10-way image classification set "spectrograms" from GitHub (eerhs/GuitarNeXt); label vocabulary: blues, classical, country, disco, hip-hop, jazz, metal, pop, reggae, rock.

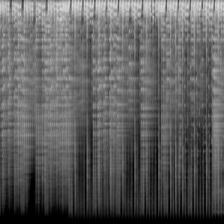
Label: reggae

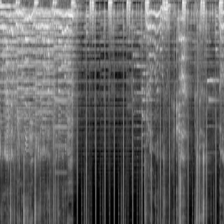
Label: rock

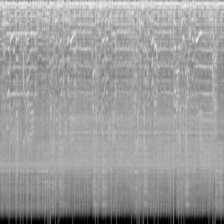
Label: metal

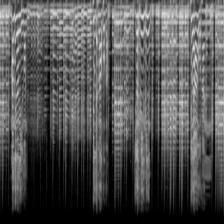
Label: blues

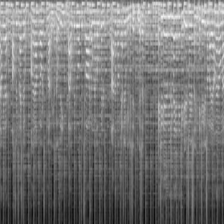
Label: country

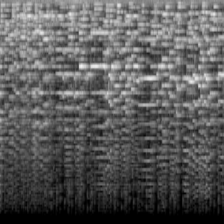
Label: classical
